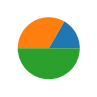

Write Python code to recreate this figure.
def plot():
    try:
        import matplotlib.pyplot as plt
    except ModuleNotFoundError:
        return

    fig, ax = plt.subplots(figsize=(1, 2))

    ax.pie([1, 2, 3])

    plt.show()


plot()
